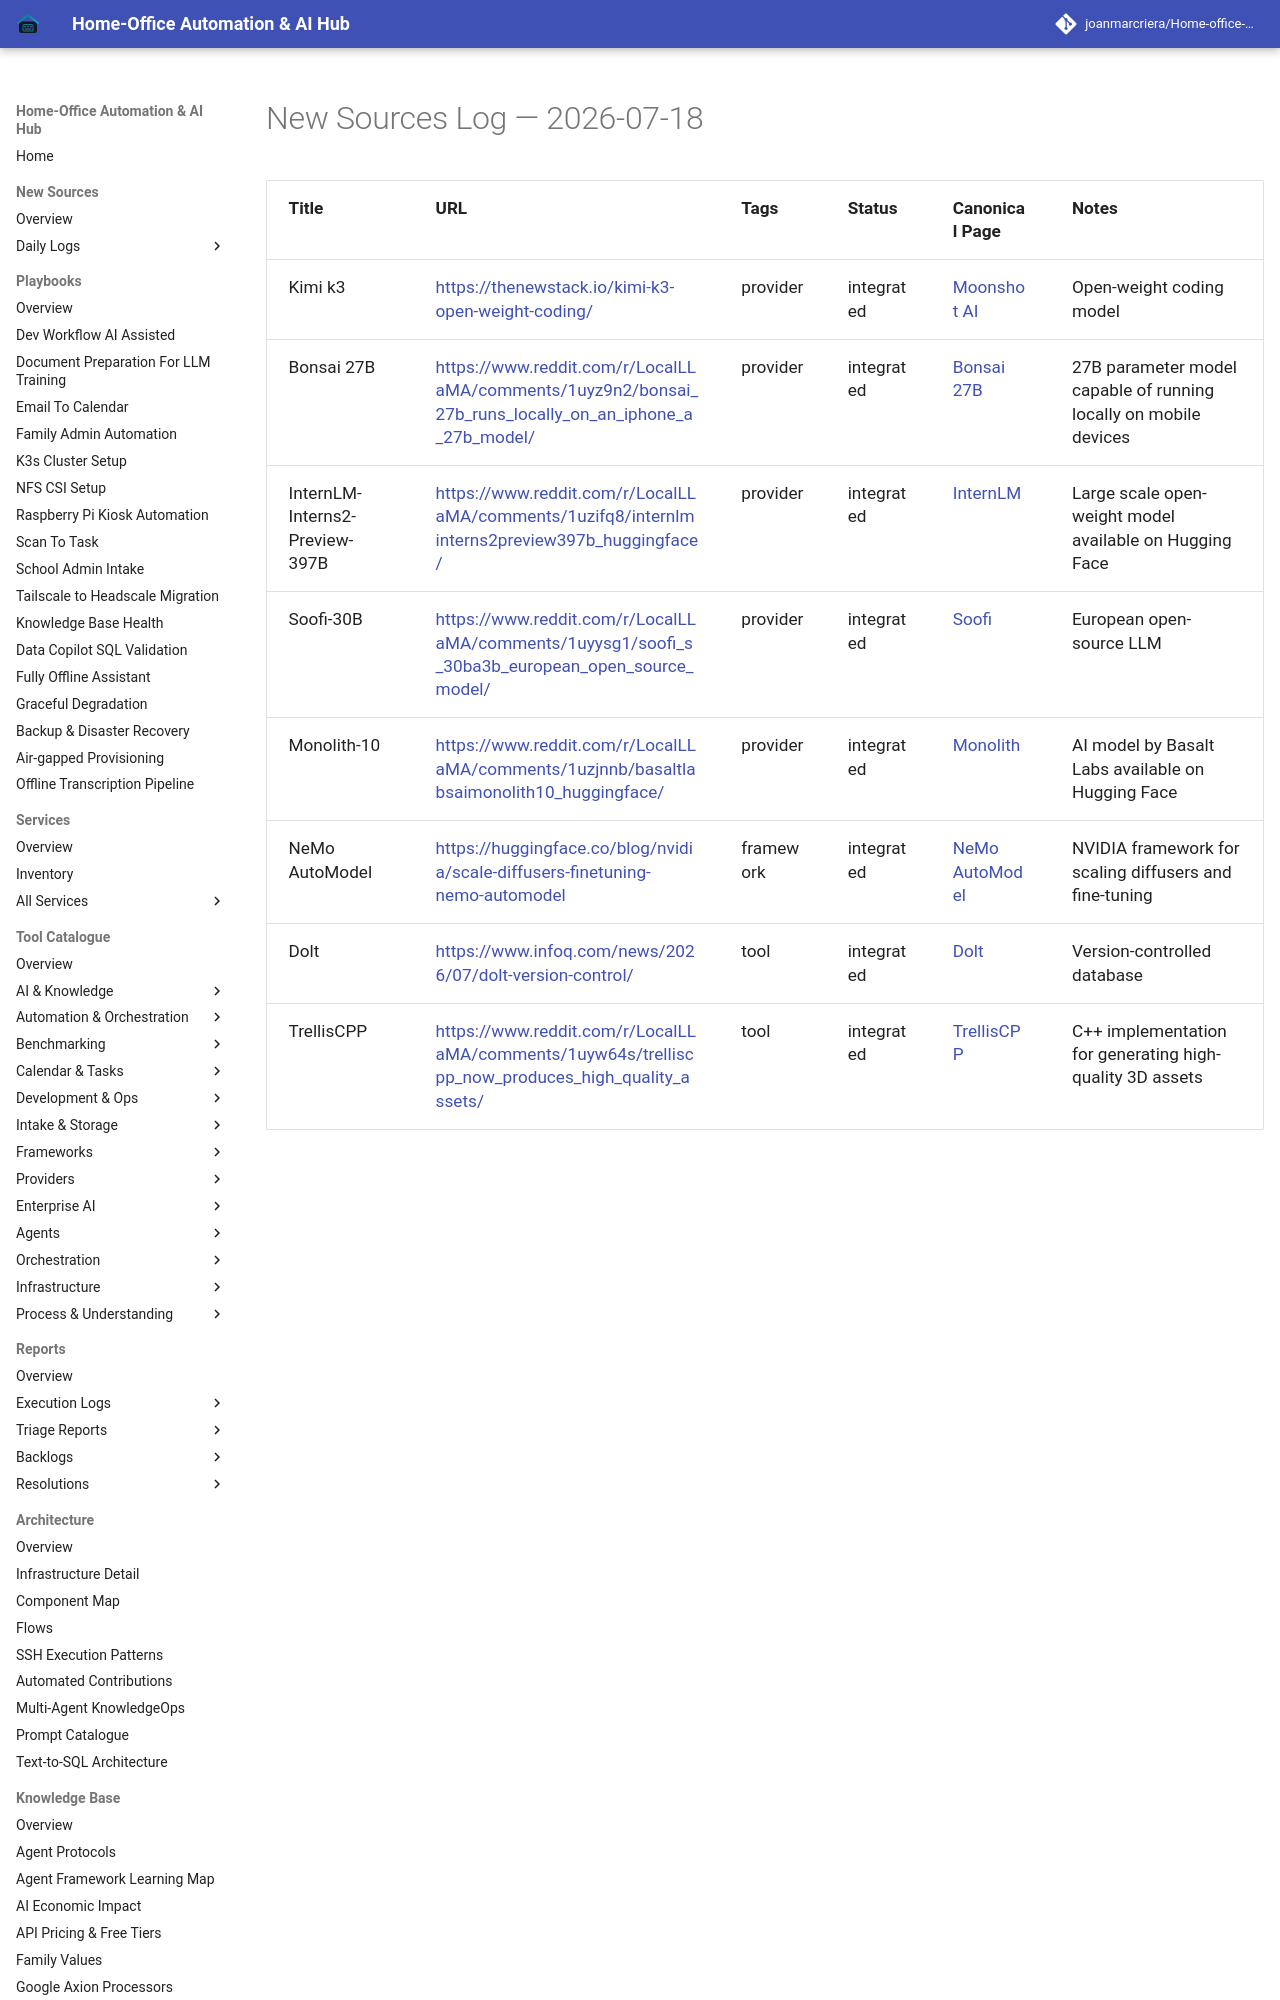

repository: joanmarcriera/Home-office-automations · page: new-sources/2026-07-18/index.html · generator: mkdocs

# New Sources Log — 2026-07-18

| Title | URL | Tags | Status | Canonical Page | Notes |
| :--- | :--- | :--- | :--- | :--- | :--- |
| Kimi k3 | [https://thenewstack.io/kimi-k3-open-weight-coding/](https://thenewstack.io/kimi-k3-open-weight-coding/) | provider | integrated | [Moonshot AI](../tools/providers/moonshot.md) | Open-weight coding model |
| Bonsai 27B | [https://www.reddit.com/r/LocalLLaMA/comments/1uyz9n2/bonsai_27b_runs_locally_on_an_iphone_a_27b_model/](https://www.reddit.com/r/LocalLLaMA/comments/1uyz9n2/bonsai_27b_runs_locally_on_an_iphone_a_27b_model/) | provider | integrated | [Bonsai 27B](../tools/ai_knowledge/bonsai.md) | 27B parameter model capable of running locally on mobile devices |
| InternLM-Interns2-Preview-397B | [https://www.reddit.com/r/LocalLLaMA/comments/1uzifq8/internlminterns2preview397b_huggingface/](https://www.reddit.com/r/LocalLLaMA/comments/1uzifq8/internlminterns2preview397b_huggingface/) | provider | integrated | [InternLM](../tools/providers/internlm.md) | Large scale open-weight model available on Hugging Face |
| Soofi-30B | [https://www.reddit.com/r/LocalLLaMA/comments/1uyysg1/soofi_s_30ba3b_european_open_source_model/](https://www.reddit.com/r/LocalLLaMA/comments/1uyysg1/soofi_s_30ba3b_european_open_source_model/) | provider | integrated | [Soofi](../tools/providers/soofi.md) | European open-source LLM |
| Monolith-10 | [https://www.reddit.com/r/LocalLLaMA/comments/1uzjnnb/basaltlabsaimonolith10_huggingface/](https://www.reddit.com/r/LocalLLa
